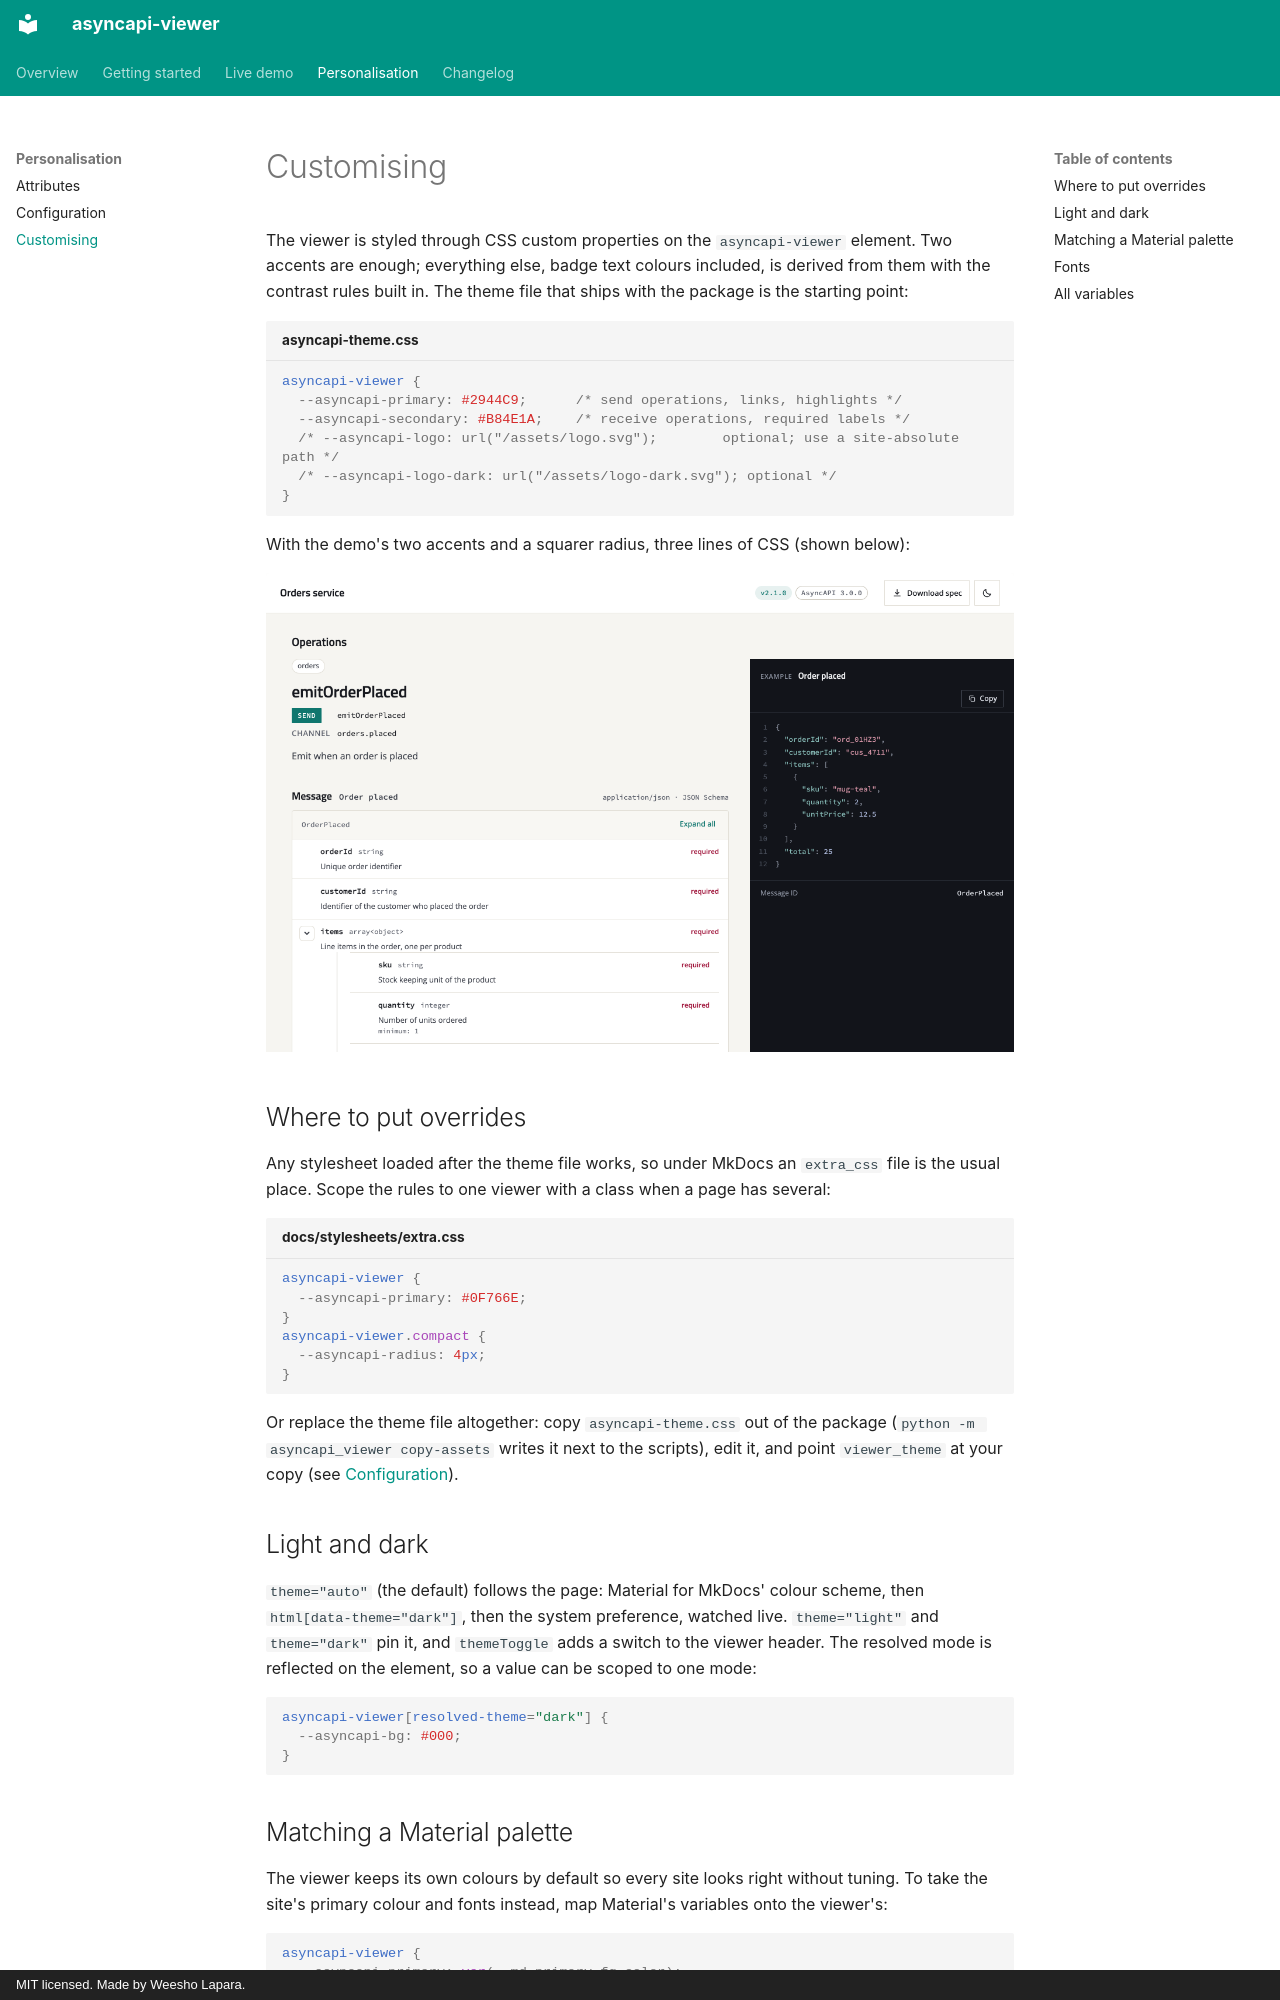

repository: Weesho-Lapara/asyncapi-viewer · page: customising/index.html · generator: mkdocs · copyright: MIT licensed. Made by Weesho Lapara.

# Customising

The viewer is styled through CSS custom properties on the `asyncapi-viewer` element. Two accents
are enough; everything else, badge text colours included, is derived from them with the contrast
rules built in. The theme file that ships with the package is the starting point:

```css title="asyncapi-theme.css"
asyncapi-viewer {
  --asyncapi-primary: #2944C9;      /* send operations, links, highlights */
  --asyncapi-secondary: #B84E1A;    /* receive operations, required labels */
  /* --asyncapi-logo: url("/assets/logo.svg");        optional; use a site-absolute path */
  /* --asyncapi-logo-dark: url("/assets/logo-dark.svg"); optional */
}
```

With the demo's two accents and a squarer radius, three lines of CSS (shown below):

![The viewer with teal and rose accents and square corners](assets/screenshots/customised-light.png#only-light)
![The viewer with teal and rose accents and square corners](assets/screenshots/customised-dark.png#only-dark)

## Where to put overrides

Any stylesheet loaded after the theme file works, so under MkDocs an `extra_css` file is the usual
place. Scope the rules to one viewer with a class when a page has several:

```css title="docs/stylesheets/extra.css"
asyncapi-viewer {
  --asyncapi-primary: #0F766E;
}
asyncapi-viewer.compact {
  --asyncapi-radius: 4px;
}
```

Or replace the theme file altogether: copy `asyncapi-theme.css` out of the package
(`python -m asyncapi_viewer copy-assets` writes it next to the scripts), edit it, and point
`viewer_theme` at your copy (see [Configuration](configuration.md#self-hosting-the-viewer)).

## Light and dark

`theme="auto"` (the default) follows the page: Material for MkDocs' colour scheme, then
`html[data-theme="dark"]`, then the system preference, watched live. `theme="light"` and
`theme="dark"` pin it, and `themeToggle` adds a switch to the viewer header. The resolved mode is
reflected on the element, so a value can be scoped to one mode:

```css
asyncapi-viewer[resolved-theme="dark"] {
  --asyncapi-bg: #000;
}
```

## Matching a Material palette

The viewer keeps its own colours by default so every site looks right without tuning. To take the
site's primary colour and fonts instead, map Material's variables onto the viewer's:

```css
asyncapi-viewer {
  --asyncapi-primary: var(--md-primary-fg-color);
  --asyncapi-font-body: var(--md-text-font-family);
  --asyncapi-font-mono: var(--md-code-font-family);
}
```
